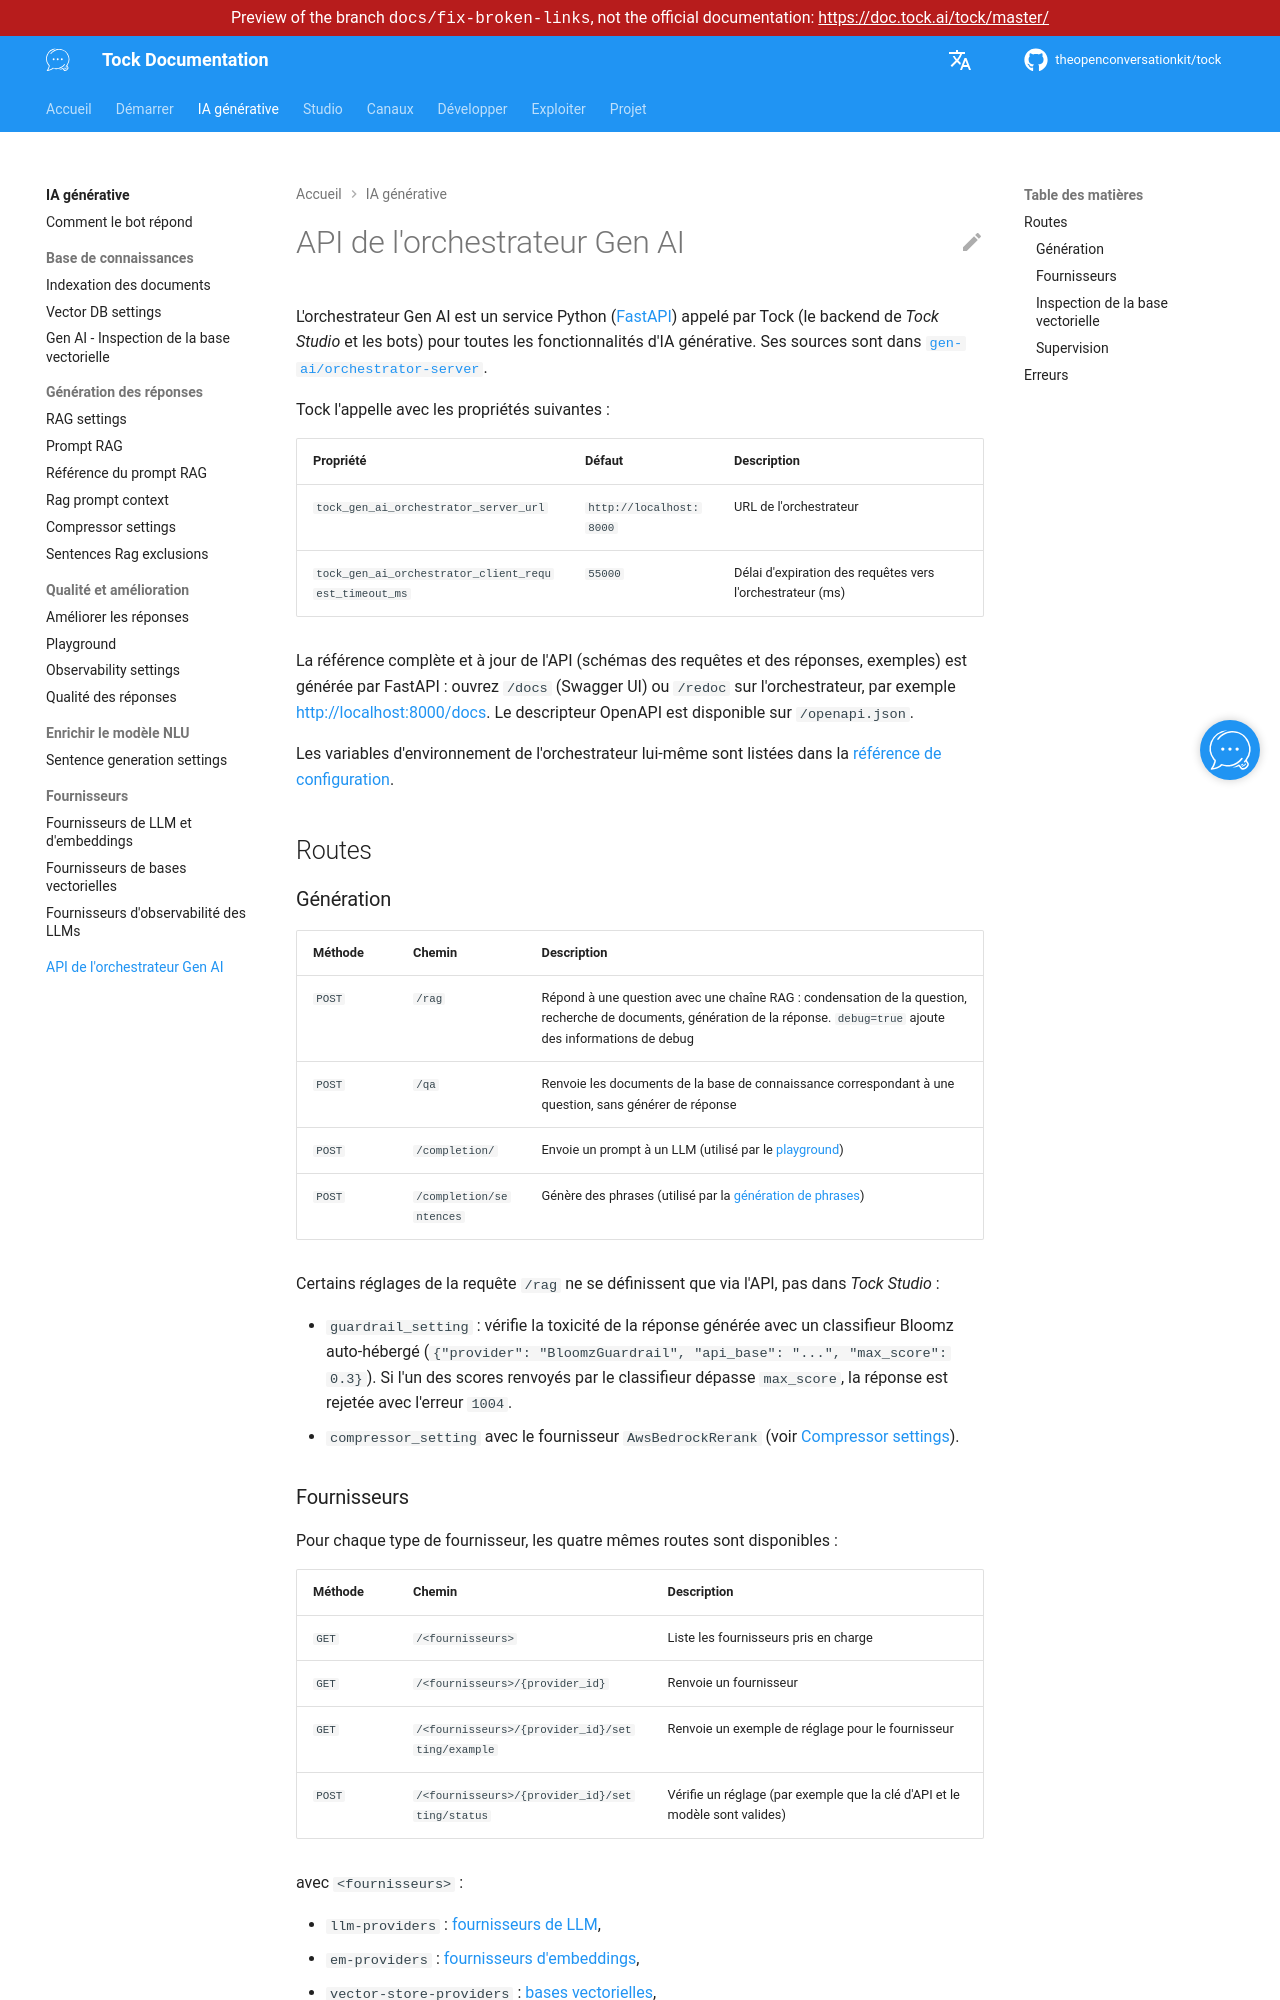

repository: theopenconversationkit/tock · page: preview/docs-fix-broken-links/fr/gen-ai/orchestrator-api.html · generator: mkdocs

---
title: API de l'orchestrateur Gen AI
description: "L'API de l'orchestrateur IA générative de Tock, le service Python derrière le RAG et les autres fonctions d'IA générative."
---

# API de l'orchestrateur Gen AI

L'orchestrateur Gen AI est un service Python ([FastAPI](https://fastapi.tiangolo.com/)) appelé par Tock
(le backend de _Tock Studio_ et les bots) pour toutes les fonctionnalités d'IA générative.
Ses sources sont dans [`gen-ai/orchestrator-server`](https://github.com/theopenconversationkit/tock/tree/master/gen-ai/orchestrator-server).

Tock l'appelle avec les propriétés suivantes :

| Propriété | Défaut | Description |
|-----------|--------|-------------|
| `tock_gen_ai_orchestrator_server_url` | `http://localhost:8000` | URL de l'orchestrateur |
| `tock_gen_ai_orchestrator_client_request_timeout_ms` | `55000` | Délai d'expiration des requêtes vers l'orchestrateur (ms) |

La référence complète et à jour de l'API (schémas des requêtes et des réponses, exemples) est générée par FastAPI :
ouvrez `/docs` (Swagger UI) ou `/redoc` sur l'orchestrateur, par exemple [http://localhost:8000/docs](http://localhost:8000/docs).
Le descripteur OpenAPI est disponible sur `/openapi.json`.

Les variables d'environnement de l'orchestrateur lui-même sont listées dans la
[référence de configuration](../operate/configuration.md#orchestrateur-gen-ai).

## Routes

### Génération

| Méthode | Chemin | Description |
|---------|--------|-------------|
| `POST` | `/rag` | Répond à une question avec une chaîne RAG : condensation de la question, recherche de documents, génération de la réponse. `debug=true` ajoute des informations de debug |
| `POST` | `/qa` | Renvoie les documents de la base de connaissance correspondant à une question, sans générer de réponse |
| `POST` | `/completion/` | Envoie un prompt à un LLM (utilisé par le [playground](playground.md)) |
| `POST` | `/completion/sentences` | Génère des phrases (utilisé par la [génération de phrases](sentence-generation.md)) |

Certains réglages de la requête `/rag` ne se définissent que via l'API, pas dans _Tock Studio_ :

* `guardrail_setting` : vérifie la toxicité de la réponse générée avec un classifieur Bloomz auto-hébergé
  (`{"provider": "BloomzGuardrail", "api_base": "...", "max_score": 0.3}`). Si l'un des scores renvoyés par le
  classifieur dépasse `max_score`, la réponse est rejetée avec l'erreur `1004`.
* `compressor_setting` avec le fournisseur `AwsBedrockRerank` (voir [Compressor settings](compressor.md)).
